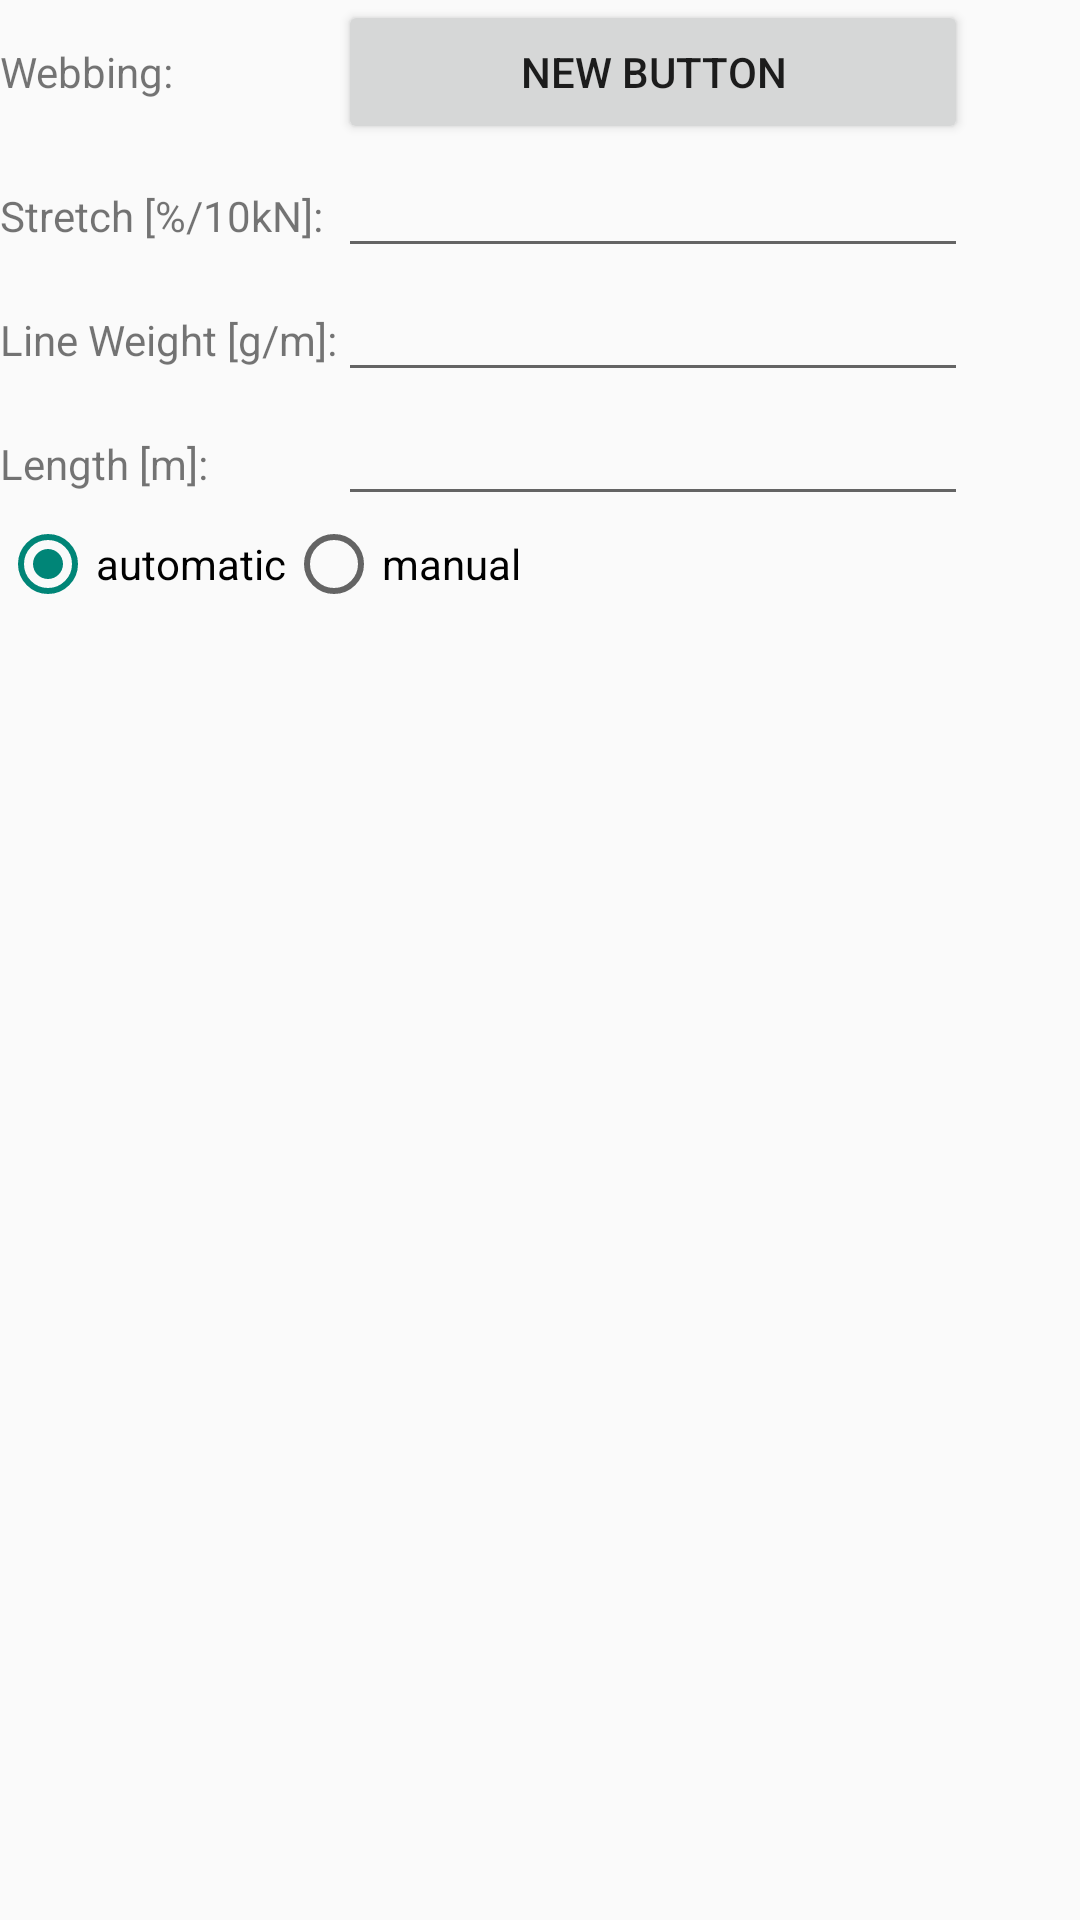

This screen was rendered from an Android layout file. Write that file and the resources it references.
<!-- AndroidManifest.xml: application theme AppTheme -->
<!-- res/layout/fragment_measure_force.xml -->
<FrameLayout xmlns:android="http://schemas.android.com/apk/res/android"
    xmlns:tools="http://schemas.android.com/tools" android:layout_width="match_parent"
    android:layout_height="match_parent" tools:context="example.slackforce.MeasureForceFragment">

    

    <ScrollView
        android:layout_width="match_parent"
        android:layout_height="match_parent"
        android:id="@+id/scrollView3" >

    </ScrollView>

    <LinearLayout
        android:orientation="vertical"
        android:layout_width="match_parent"
        android:layout_height="match_parent">

        <TableLayout
            android:layout_width="match_parent"
            android:layout_height="wrap_content">

            <TableRow
                android:layout_width="match_parent"
                android:layout_height="match_parent">

                <TextView
                    android:layout_width="wrap_content"
                    android:layout_height="wrap_content"
                    android:text="Webbing:"
                    android:id="@+id/webbingText" />

                <Button
                    android:layout_width="wrap_content"
                    android:layout_height="wrap_content"
                    android:text="New Button"
                    android:id="@+id/webbing" />
            </TableRow>

            <TableRow
                android:layout_width="match_parent"
                android:layout_height="match_parent">

                <TextView
                    android:layout_width="wrap_content"
                    android:layout_height="wrap_content"
                    android:text="Stretch [%/10kN]:"
                    android:id="@+id/stretchText" />

                <EditText
                    android:layout_width="wrap_content"
                    android:layout_height="wrap_content"
                    android:inputType="numberDecimal"
                    android:ems="10"
                    android:id="@+id/stretch" />
            </TableRow>

            <TableRow
                android:layout_width="match_parent"
                android:layout_height="match_parent">

                <TextView
                    android:layout_width="wrap_content"
                    android:layout_height="wrap_content"
                    android:text="Line Weight [g/m]:"
                    android:id="@+id/lineWeightText" />

                <EditText
                    android:layout_width="wrap_content"
                    android:layout_height="wrap_content"
                    android:inputType="numberDecimal"
                    android:ems="10"
                    android:id="@+id/lineWeight" />
            </TableRow>

            <TableRow
                android:layout_width="match_parent"
                android:layout_height="match_parent">

                <TextView
                    android:layout_width="wrap_content"
                    android:layout_height="wrap_content"
                    android:text="Length [m]:"
                    android:id="@+id/lengthText" />

                <EditText
                    android:layout_width="wrap_content"
                    android:layout_height="wrap_content"
                    android:inputType="numberDecimal"
                    android:ems="10"
                    android:id="@+id/length" />
            </TableRow>
        </TableLayout>

        <RadioGroup
            android:layout_width="match_parent"
            android:layout_height="wrap_content"
            android:orientation="horizontal">

            <RadioButton
                android:layout_width="wrap_content"
                android:layout_height="wrap_content"
                android:text="automatic"
                android:id="@+id/automaticButton"
                android:checked="true" />

            <RadioButton
                android:layout_width="wrap_content"
                android:layout_height="wrap_content"
                android:text="manual"
                android:id="@+id/manualButton"
                android:checked="false" />
        </RadioGroup>

        <FrameLayout
            android:layout_width="match_parent"
            android:layout_height="match_parent"
            android:id="@+id/measureFragmentContainer">
        </FrameLayout>


    </LinearLayout>
</FrameLayout>
<!-- resources referenced by this layout -->
<resources>
  <style name="AppTheme" parent="Theme.AppCompat.Light.DarkActionBar">
          
      </style>
</resources>
